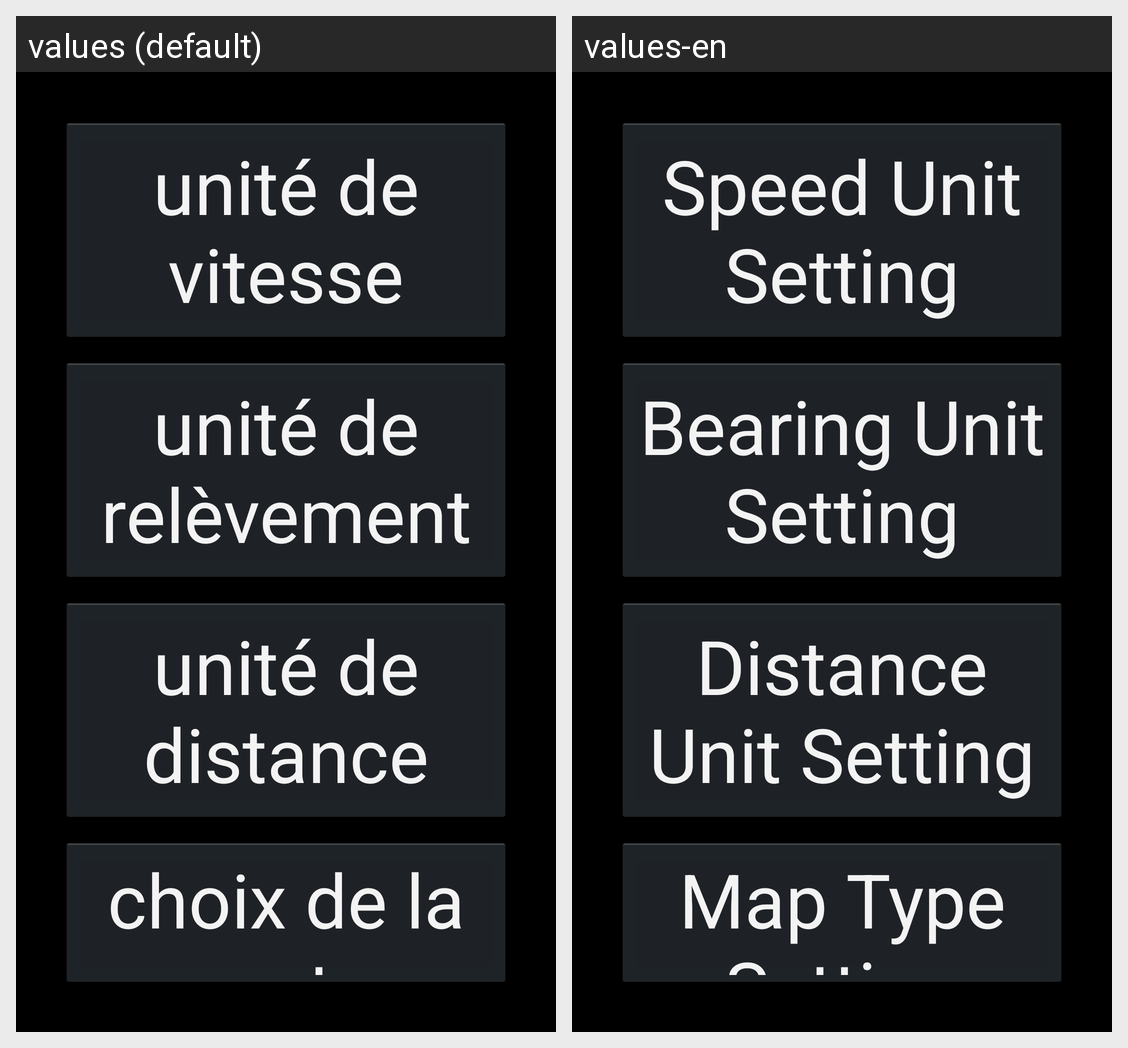

The same Android screen rendered under two of its app's locales, left to right. List the strings drawn on it with the default value and each locale's translation.
Android screen res/layout/activity_generalsetting.xml rendered under 2 locales, left to right: values (default), values-en. Device: Nexus 5 (rendered at 1080×1920; each locale shown at half size, 540×960, under a caption strip naming it); theme android:Theme.Holo.
Strings drawn on this screen, with the default value and each locale's value (text and hints the layout hard-codes, and strings that could not be matched under every locale, appear in the picture but are not listed):

speed_unit_setting
  values: unité de vitesse
  values-en: Speed Unit Setting

bearing_unit_setting
  values: unité de relèvement
  values-en: Bearing Unit Setting

distance_unit_setting
  values: unité de distance
  values-en: Distance Unit Setting

map_type_setting
  values: choix de la carte
  values-en: Map Type Setting
